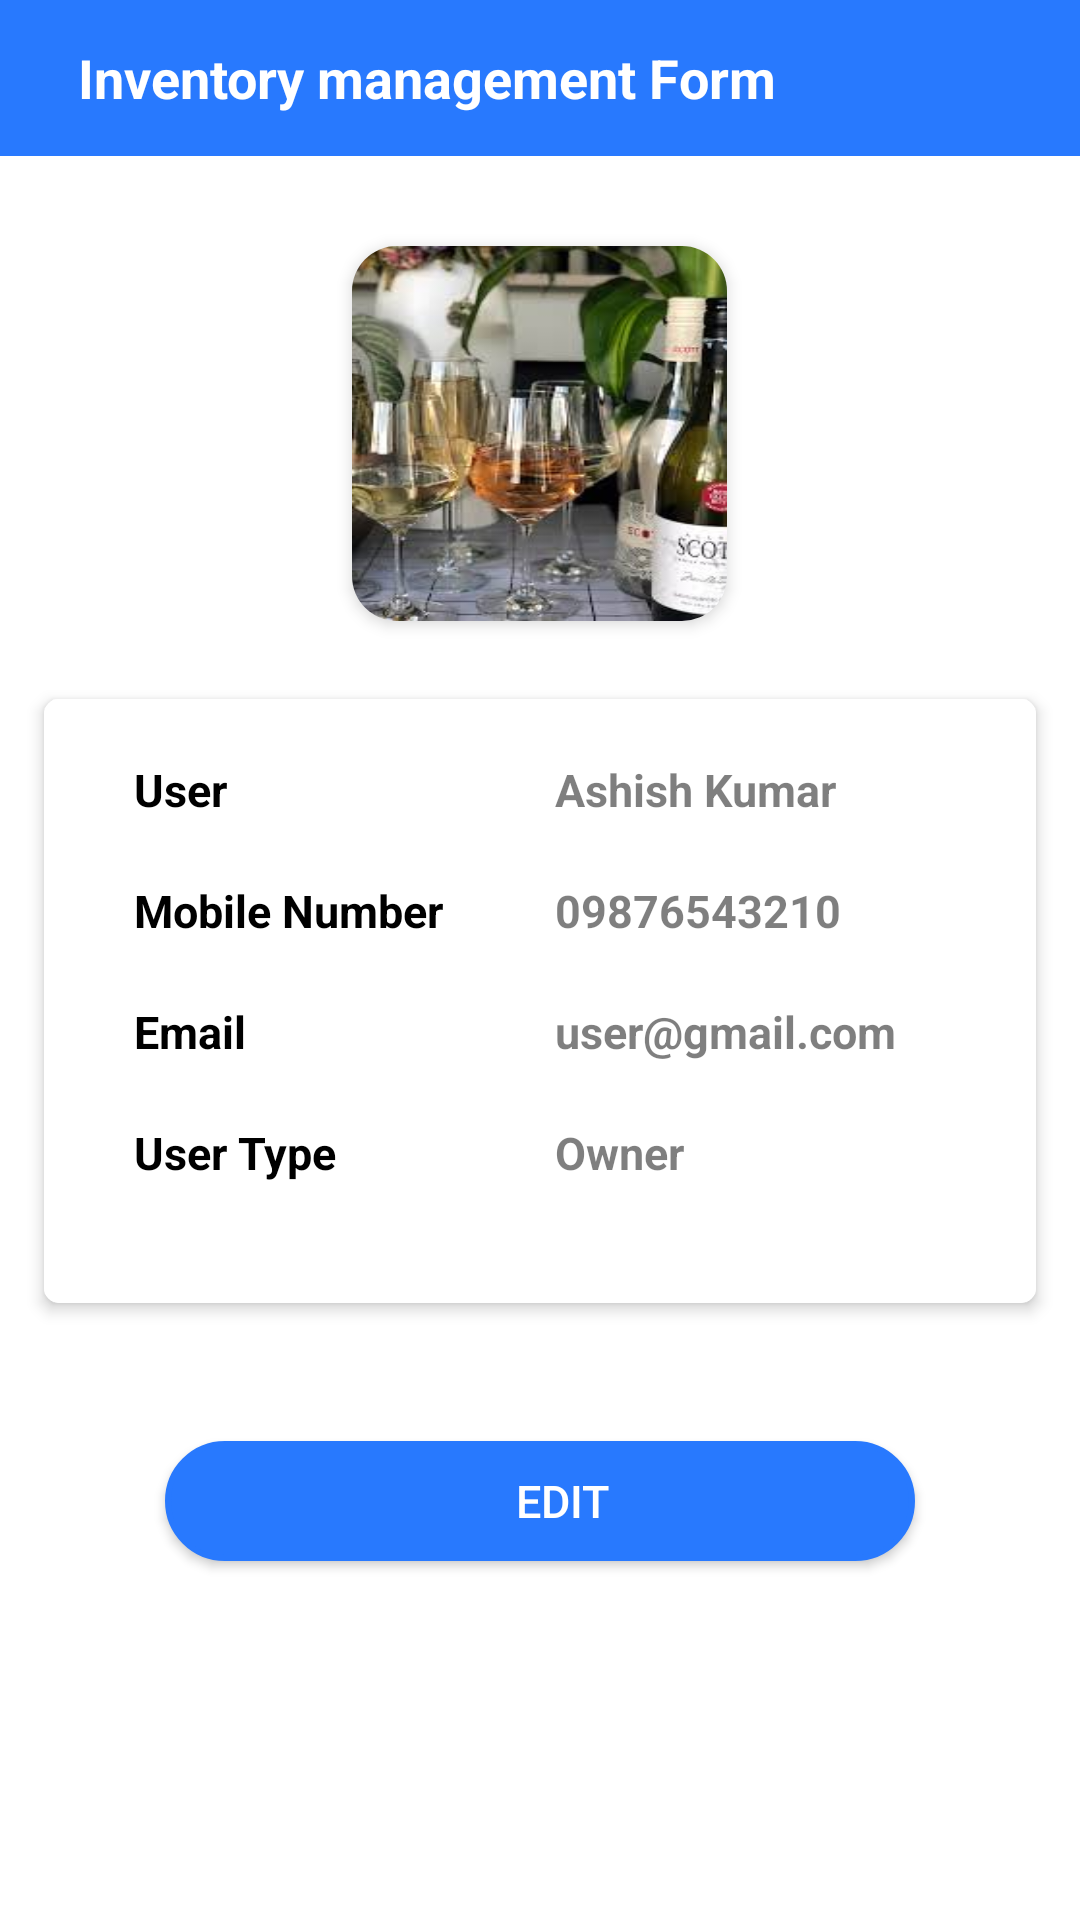

The Android layout XML behind this screen, and the referenced resources:
<!-- AndroidManifest.xml: application theme AppTheme -->
<!-- res/layout/viewuser_deatails_main.xml -->
<?xml version="1.0" encoding="utf-8"?>
<LinearLayout xmlns:android="http://schemas.android.com/apk/res/android"
    android:layout_width="match_parent"
    android:layout_height="match_parent"
    android:background="@color/colorWhite"
    android:orientation="vertical">

    <include
        android:id="@+id/toolbar"
        layout="@layout/toolbar" />


    <androidx.cardview.widget.CardView xmlns:card_view="http://schemas.android.com/apk/res-auto"
        android:id="@+id/card_view5"
        android:layout_width="@dimen/dimen_125"
        android:layout_height="@dimen/dimen_125"
        android:layout_gravity="center"
        android:layout_marginLeft="@dimen/dimen_20"
        android:layout_marginTop="@dimen/dimen_30"
        android:layout_marginRight="@dimen/dimen_20"
        android:background="@color/colorWhite"
        android:visibility="visible"
        card_view:cardCornerRadius="@dimen/dimen_15"
        card_view:cardElevation="3dp">

        <ImageView
            android:layout_width="@dimen/dimen_125"
            android:layout_height="@dimen/dimen_125"
            android:scaleType="fitXY"
            android:background="@drawable/user_image"
            android:src="@drawable/image1" />
    </androidx.cardview.widget.CardView>

    <androidx.cardview.widget.CardView xmlns:card_view="http://schemas.android.com/apk/res-auto"
        android:id="@+id/card_view"
        android:layout_width="match_parent"
        android:layout_height="wrap_content"
        android:layout_marginLeft="10dp"
        android:layout_marginTop="20dp"
        android:layout_marginRight="10dp"
        android:background="@color/colorWhite"
        android:visibility="visible"
        card_view:cardCornerRadius="5dp"
        card_view:cardElevation="3dp"
        card_view:cardUseCompatPadding="true">

        <LinearLayout
            android:layout_width="match_parent"
            android:layout_height="match_parent"
            android:layout_gravity="center"
            android:background="@color/colorWhite"
            android:orientation="vertical">

            <LinearLayout
                android:layout_width="match_parent"
                android:layout_height="wrap_content"
                android:layout_marginTop="@dimen/dimen_20"
                android:layout_marginRight="@dimen/dimen_15"
                android:layout_marginLeft="@dimen/dimen_15"
                android:layout_marginBottom="@dimen/dimen_20"
                android:orientation="horizontal">

                <TextView
                    android:layout_width="match_parent"
                    android:layout_height="wrap_content"
                    android:layout_marginLeft="@dimen/dimen_15"
                    android:layout_weight="1"
                    android:drawableRight="@drawable/twodots"
                    android:text="User"
                    android:textColor="#000000"
                    android:textSize="@dimen/dimen_15"
                    android:textStyle="bold" />

                <TextView
                    android:id="@+id/user_name"
                    android:layout_width="match_parent"
                    android:layout_height="wrap_content"
                    android:layout_marginLeft="@dimen/dimen_5"
                    android:layout_weight="1"
                    android:gravity="start"
                    android:text="Ashish Kumar"
                    android:textColor="#80000000"
                    android:textSize="@dimen/dimen_15"
                    android:textStyle="bold" />
            </LinearLayout>

            <LinearLayout
                android:layout_width="match_parent"
                android:layout_height="wrap_content"
                android:layout_marginRight="@dimen/dimen_15"
                android:layout_marginLeft="@dimen/dimen_15"
                android:layout_marginBottom="@dimen/dimen_20"
                android:orientation="horizontal">

                <TextView
                    android:layout_width="match_parent"
                    android:layout_height="wrap_content"
                    android:layout_marginLeft="@dimen/dimen_15"
                    android:layout_weight="1"
                    android:drawableRight="@drawable/twodots"
                    android:text="Mobile Number"
                    android:textColor="#000000"
                    android:textSize="@dimen/dimen_15"
                    android:textStyle="bold" />

                <TextView
                    android:id="@+id/user_mobile"
                    android:layout_width="match_parent"
                    android:layout_height="wrap_content"
                    android:layout_marginLeft="@dimen/dimen_5"
                    android:layout_weight="1"
                    android:gravity="start"
                    android:text="09876543210"
                    android:textColor="#80000000"
                    android:textSize="@dimen/dimen_15"
                    android:textStyle="bold" />
            </LinearLayout>

            <LinearLayout
                android:layout_width="match_parent"
                android:layout_height="wrap_content"
                android:layout_marginRight="@dimen/dimen_15"
                android:layout_marginLeft="@dimen/dimen_15"
                android:layout_marginBottom="@dimen/dimen_20"
                android:orientation="horizontal">

                <TextView
                    android:layout_width="match_parent"
                    android:layout_height="wrap_content"
                    android:layout_marginLeft="@dimen/dimen_15"
                    android:layout_weight="1"
                    android:drawableRight="@drawable/twodots"
                    android:text="Email"
                    android:textColor="#000000"
                    android:textSize="@dimen/dimen_15"
                    android:textStyle="bold" />

                <TextView
                    android:id="@+id/user_email"
                    android:layout_width="match_parent"
                    android:layout_height="wrap_content"
                    android:layout_marginLeft="@dimen/dimen_5"
                    android:layout_weight="1"
                    android:gravity="start"
                    android:text="user@gmail.com"
                    android:textColor="#80000000"
                    android:textSize="@dimen/dimen_15"
                    android:textStyle="bold" />
            </LinearLayout>

            <LinearLayout
                android:layout_width="match_parent"
                android:layout_height="wrap_content"
                android:layout_marginRight="@dimen/dimen_15"
                android:layout_marginLeft="@dimen/dimen_15"
                android:layout_marginBottom="@dimen/dimen_40"
                android:orientation="horizontal">

                <TextView
                    android:layout_width="match_parent"
                    android:layout_height="wrap_content"
                    android:layout_marginLeft="@dimen/dimen_15"
                    android:layout_weight="1"
                    android:drawableRight="@drawable/twodots"
                    android:text="User Type"
                    android:textColor="#000000"
                    android:textSize="@dimen/dimen_15"
                    android:textStyle="bold" />

                <TextView
                    android:id="@+id/user_type"
                    android:layout_width="match_parent"
                    android:layout_height="wrap_content"
                    android:layout_marginLeft="@dimen/dimen_5"
                    android:layout_weight="1"
                    android:gravity="start"
                    android:text="Owner"
                    android:textColor="#80000000"
                    android:textSize="@dimen/dimen_15"
                    android:textStyle="bold" />
            </LinearLayout>

        </LinearLayout>
    </androidx.cardview.widget.CardView>

    <Button
        android:id="@+id/btn_edit"
        android:layout_width="match_parent"
        android:layout_height="@dimen/dimen_40"
        android:layout_marginLeft="@dimen/dimen_55"
        android:layout_marginTop="@dimen/dimen_40"
        android:layout_marginRight="@dimen/dimen_55"
        android:background="@drawable/background_button"
        android:backgroundTint="@color/colorPrimary"
        android:textSize="@dimen/dimen_15"
        android:paddingLeft="@dimen/dimen_15"
        android:text="Edit"
        android:textColor="@color/colorWhite" />

</LinearLayout>
<!-- res/layout/toolbar.xml (included above) -->
<?xml version="1.0" encoding="utf-8"?>
<androidx.appcompat.widget.Toolbar xmlns:android="http://schemas.android.com/apk/res/android"
    xmlns:app="http://schemas.android.com/apk/res-auto"
    android:id="@+id/toolbar"
    android:layout_width="match_parent"
    android:layout_height="52dp"
    android:background="@color/colorPrimary"
    app:layout_scrollFlags="scroll|enterAlways"
    app:popupTheme="@style/Theme.AppCompat.Light"
    app:theme="@style/AppTheme">

    <LinearLayout
        android:layout_width="match_parent"
        android:layout_height="wrap_content"
        android:background="@color/colorPrimary"
        android:orientation="horizontal">



        <TextView
            android:id="@+id/header"
            android:layout_width="wrap_content"
            android:layout_height="wrap_content"
            android:layout_gravity="center_vertical"
            android:gravity="center_vertical"
            android:paddingLeft="10dp"
            android:text="Inventory management Form"
            android:textColor="@color/colorWhite"
            android:textSize="18sp"
            android:textStyle="bold" />

    </LinearLayout>

</androidx.appcompat.widget.Toolbar>
<!-- resources referenced by this layout -->
<resources>
  <color name="colorPrimary">#2879FE</color>
  <color name="colorWhite">#ffffff</color>
  <dimen name="dimen_125">125dp</dimen>
  <dimen name="dimen_15">15dp</dimen>
  <dimen name="dimen_20">20dp</dimen>
  <dimen name="dimen_30">30dp</dimen>
  <dimen name="dimen_40">40dp</dimen>
  <dimen name="dimen_5">5dp</dimen>
  <dimen name="dimen_55">55dp</dimen>
  <!-- drawable background_button (drawable) -->
  <?xml version="1.0" encoding="utf-8"?>
  <shape xmlns:android="http://schemas.android.com/apk/res/android">
      <solid android:color="#ffffff"/>
      <stroke android:width="2dp" android:color="#2879FE"/>
      <corners android:radius="20dp" />
  
  </shape>
  <!-- drawable image1: png bitmap (drawable, 11426 bytes) -->
  <!-- drawable user_image (drawable) -->
  <?xml version="1.0" encoding="utf-8"?>
  <shape xmlns:android="http://schemas.android.com/apk/res/android">
      <solid android:color="#ffffff" />
  
      <corners android:radius="@dimen/dimen_30" />
  
  </shape>
  <style name="AppTheme" parent="Theme.AppCompat.Light.DarkActionBar">
          
          <item name="colorPrimary">@color/colorPrimary</item>
          <item name="colorPrimaryDark">@color/colorPrimaryDark</item>
          <item name="colorAccent">@color/colorAccent</item>
      </style>
  <color name="colorPrimaryDark">#03A9F5</color>
  <color name="colorAccent">#DB2E27</color>
</resources>
